Image classification data set "videogames-cnn-dataset" (Pablo-H-H/Inteligencia_Artificial_Clasificador_Videojuegos on GitHub). Class labels (21): Apex Legends, CSGO, Clash Royale, Dead by Daylight, Dota 2, Escape from Tarkov, FIFA 21, Fortnite, Free Fire, GTA V, League of Legends, Minecraft, Overwatch, PUBG Battlegrounds, Rainbow Six, Rocket League, Rust, Sea of Thieves, Valorant, Warzone, World of Warcraft.

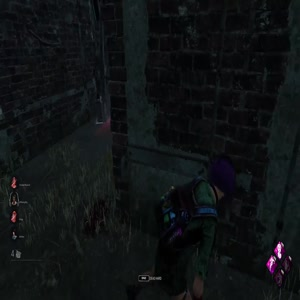
Label: Dead by Daylight

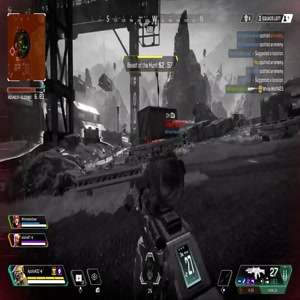
Label: Apex Legends

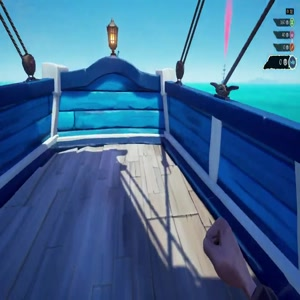
Label: Sea of Thieves

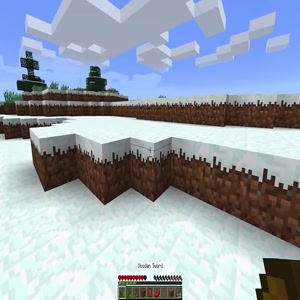
Label: Minecraft

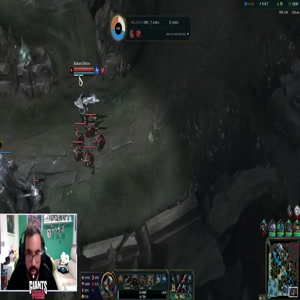
Label: League of Legends

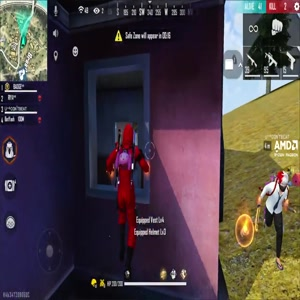
Label: Free Fire
